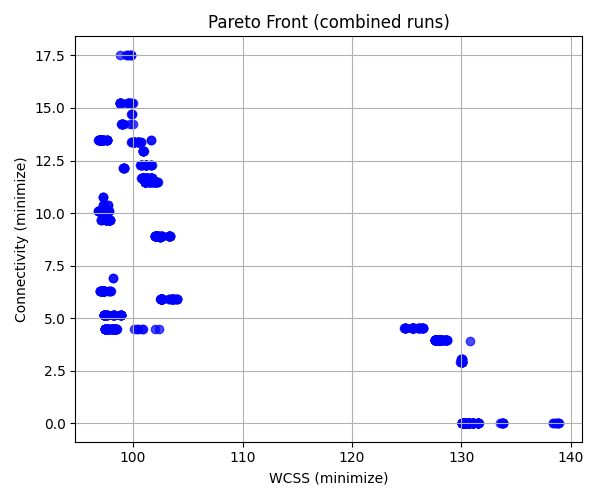

Source data for this figure (header and first rows):
WCSS, Connectivity
100.9, 11.65
130.1, 0.0
102.5, 5.89
99.64, 15.23
99.64, 15.23
100.9, 11.65
99.85, 13.38
102.4, 8.859
127.9, 3.962
102.1, 8.92
101.1, 11.49
100.9, 12.96
124.8, 4.516
130.1, 0.0
102.6, 5.89
99.67, 15.23
100.9, 11.65
99.86, 13.38
102.4, 8.859
127.9, 3.962
102.1, 8.92
101.1, 11.49
101.1, 11.49
101.1, 11.49
101.1, 11.49
124.8, 4.516
130.1, 0.0
102.6, 5.89
99.67, 15.23
99.67, 15.23
100.9, 12.96
100.9, 11.65
100.9, 12.96
99.94, 13.38
99.92, 14.69
102.4, 8.859
102.4, 8.859
128, 3.962
102.1, 8.92
101.1, 11.49
124.8, 4.516
124.8, 4.516
130.1, 0.0
130.1, 0.0
102.6, 5.89
99.79, 17.53
99.82, 15.23
100.9, 11.65
100.9, 12.96
100.9, 12.96
100, 13.38
102.5, 8.859
128, 3.962
102.3, 8.92
101.2, 11.49
124.9, 4.516
124.9, 4.516
130.1, 0.0
102.6, 5.89
102.6, 5.89
... 740 more rows
